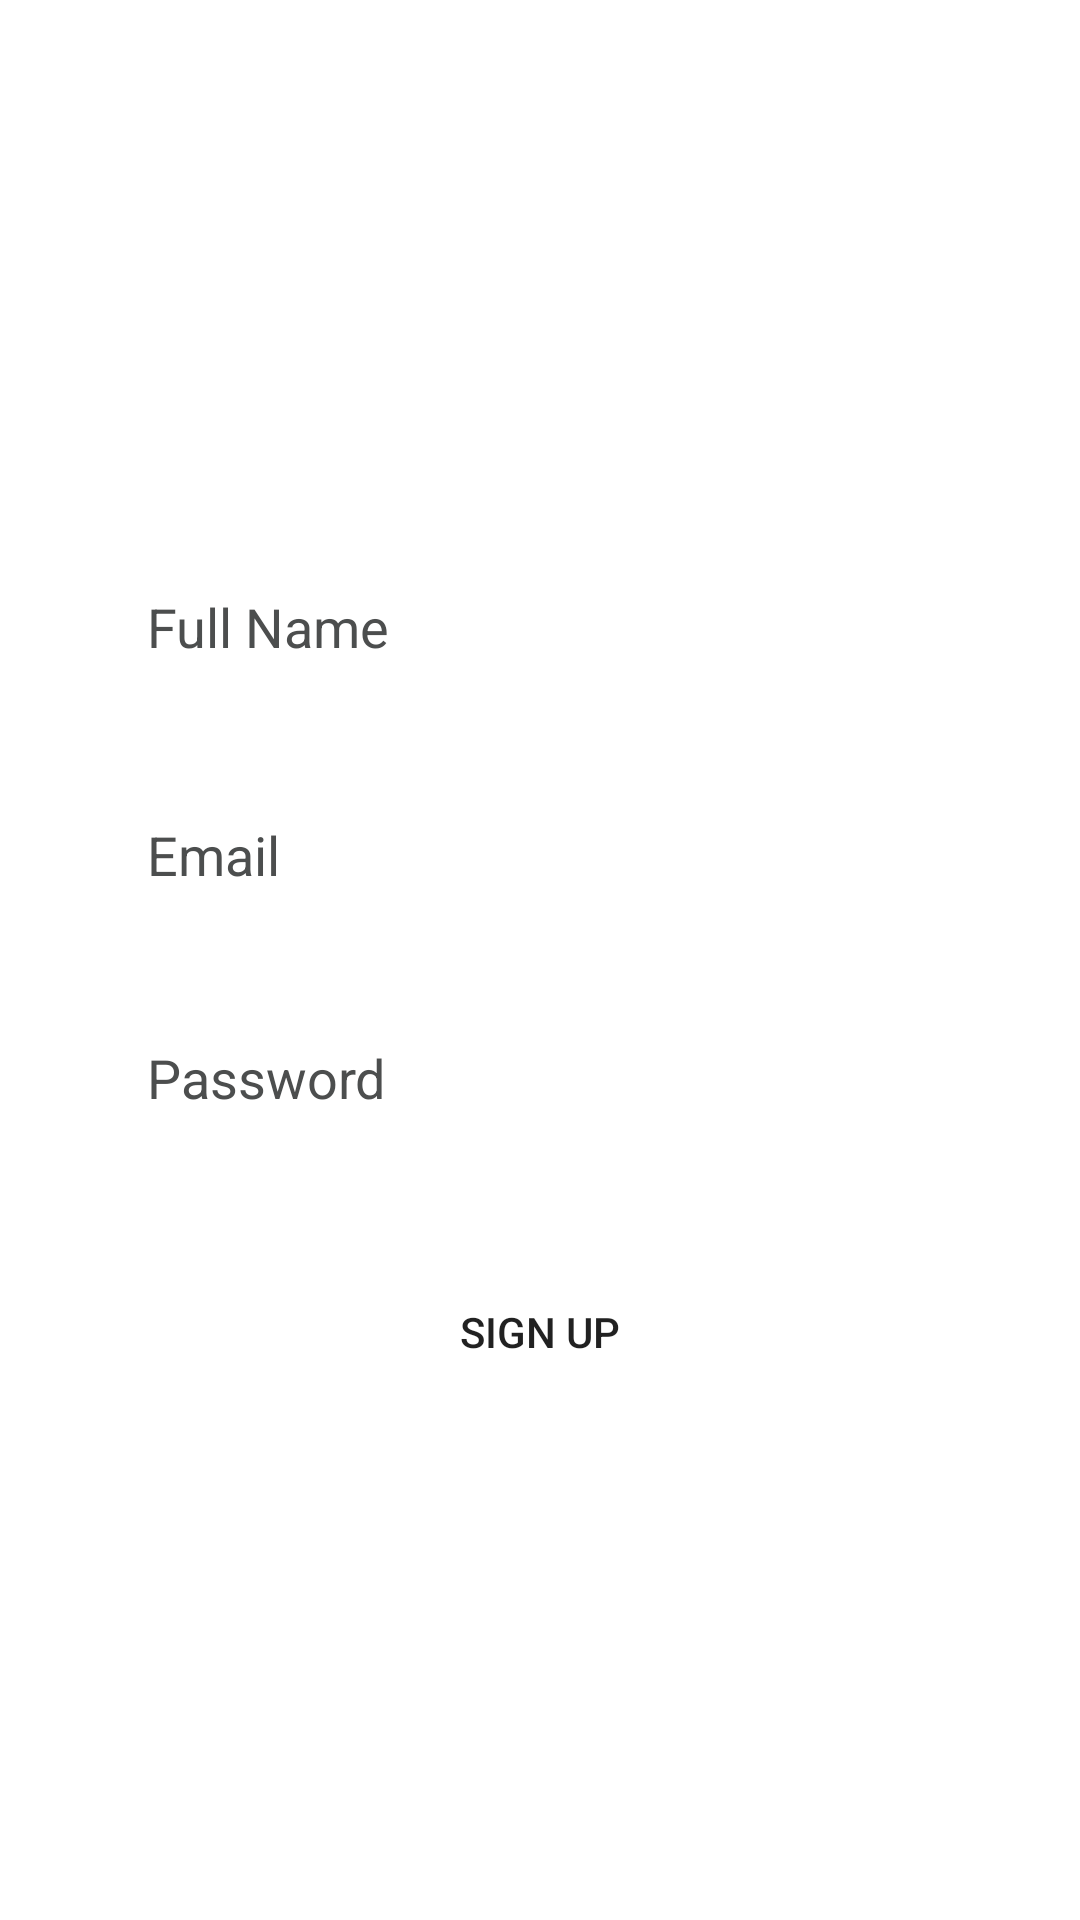

Reconstruct the res/layout file that produces this screen, plus the resources it refers to.
<!-- AndroidManifest.xml: application theme Theme.MealPlannes -->
<!-- res/layout/activity_signup.xml -->
<?xml version="1.0" encoding="utf-8"?>
<androidx.constraintlayout.widget.ConstraintLayout xmlns:android="http://schemas.android.com/apk/res/android"
    xmlns:app="http://schemas.android.com/apk/res-auto"
    xmlns:tools="http://schemas.android.com/tools"
    android:layout_width="match_parent"
    android:layout_height="match_parent"
    tools:context=".signUpActivity">

    <EditText
        android:id="@+id/editEmailAddress"
        android:layout_width="262dp"
        android:layout_height="56dp"
        android:layout_marginTop="20dp"
        android:background="@drawable/input_field"
        android:ems="10"
        android:hint="Email "
        android:inputType="textEmailAddress"
        android:textColorHint="@color/gray"
        app:layout_constraintEnd_toEndOf="parent"
        app:layout_constraintHorizontal_bias="0.5"
        app:layout_constraintStart_toStartOf="parent"
        app:layout_constraintTop_toBottomOf="@+id/fullName" />

    <EditText
        android:id="@+id/editPassword"
        android:layout_width="262dp"
        android:layout_height="56dp"
        android:layout_marginTop="19dp"
        android:layout_marginBottom="110dp"
        android:background="@drawable/input_field"
        android:ems="10"
        android:hint="Password"
        android:inputType="numberPassword"
        android:textColorHint="@color/gray"
        app:layout_constraintBottom_toTopOf="@+id/signUpButton"
        app:layout_constraintEnd_toEndOf="parent"
        app:layout_constraintHorizontal_bias="0.5"
        app:layout_constraintStart_toStartOf="parent"
        app:layout_constraintTop_toBottomOf="@+id/editEmailAddress"
        app:layout_constraintVertical_bias="0.009" />

    <Button
        android:id="@+id/signUpButton"
        android:layout_width="wrap_content"
        android:layout_height="wrap_content"
        android:layout_marginBottom="172dp"
        android:background="@drawable/rounded_button"
        android:text="Sign up"
        app:layout_constraintBottom_toBottomOf="parent"
        app:layout_constraintEnd_toEndOf="parent"
        app:layout_constraintHorizontal_bias="0.5"
        app:layout_constraintStart_toStartOf="parent" />

    <com.google.android.material.textfield.TextInputEditText
        android:id="@+id/fullName"
        android:layout_width="262dp"
        android:layout_height="56dp"
        android:layout_marginTop="181dp"
        android:layout_marginBottom="57dp"
        android:background="@drawable/input_field"
        android:hint="Full Name"
        android:textColorHint="@color/gray"
        app:layout_constraintBottom_toTopOf="@+id/editEmailAddress"
        app:layout_constraintEnd_toEndOf="parent"
        app:layout_constraintHorizontal_bias="0.5"
        app:layout_constraintStart_toStartOf="parent"
        app:layout_constraintTop_toTopOf="parent" />
</androidx.constraintlayout.widget.ConstraintLayout>
<!-- resources referenced by this layout -->
<resources>
  <color name="gray">#4C4E4E</color>
  <style name="Theme.MealPlannes" parent="Theme.MaterialComponents.DayNight.NoActionBar">
          
          <item name="colorPrimary">@color/orange</item>
          <item name="colorPrimaryVariant">@color/darkOrange</item>
          <item name="colorOnPrimary">@color/white</item>
          
          <item name="colorSecondary">@color/teal_200</item>
          <item name="colorSecondaryVariant">@color/teal_700</item>
          <item name="colorOnSecondary">@color/black</item>
          
          <item name="android:statusBarColor" tools:targetApi="l">?attr/colorPrimaryVariant</item>
          
      </style>
  <color name="orange">#FD983E</color>
  <color name="darkOrange">#FA7601</color>
  <color name="white">#FFFFFFFF</color>
  <color name="teal_200">#FF03DAC5</color>
  <color name="teal_700">#FF018786</color>
  <color name="black">#FF000000</color>
</resources>
